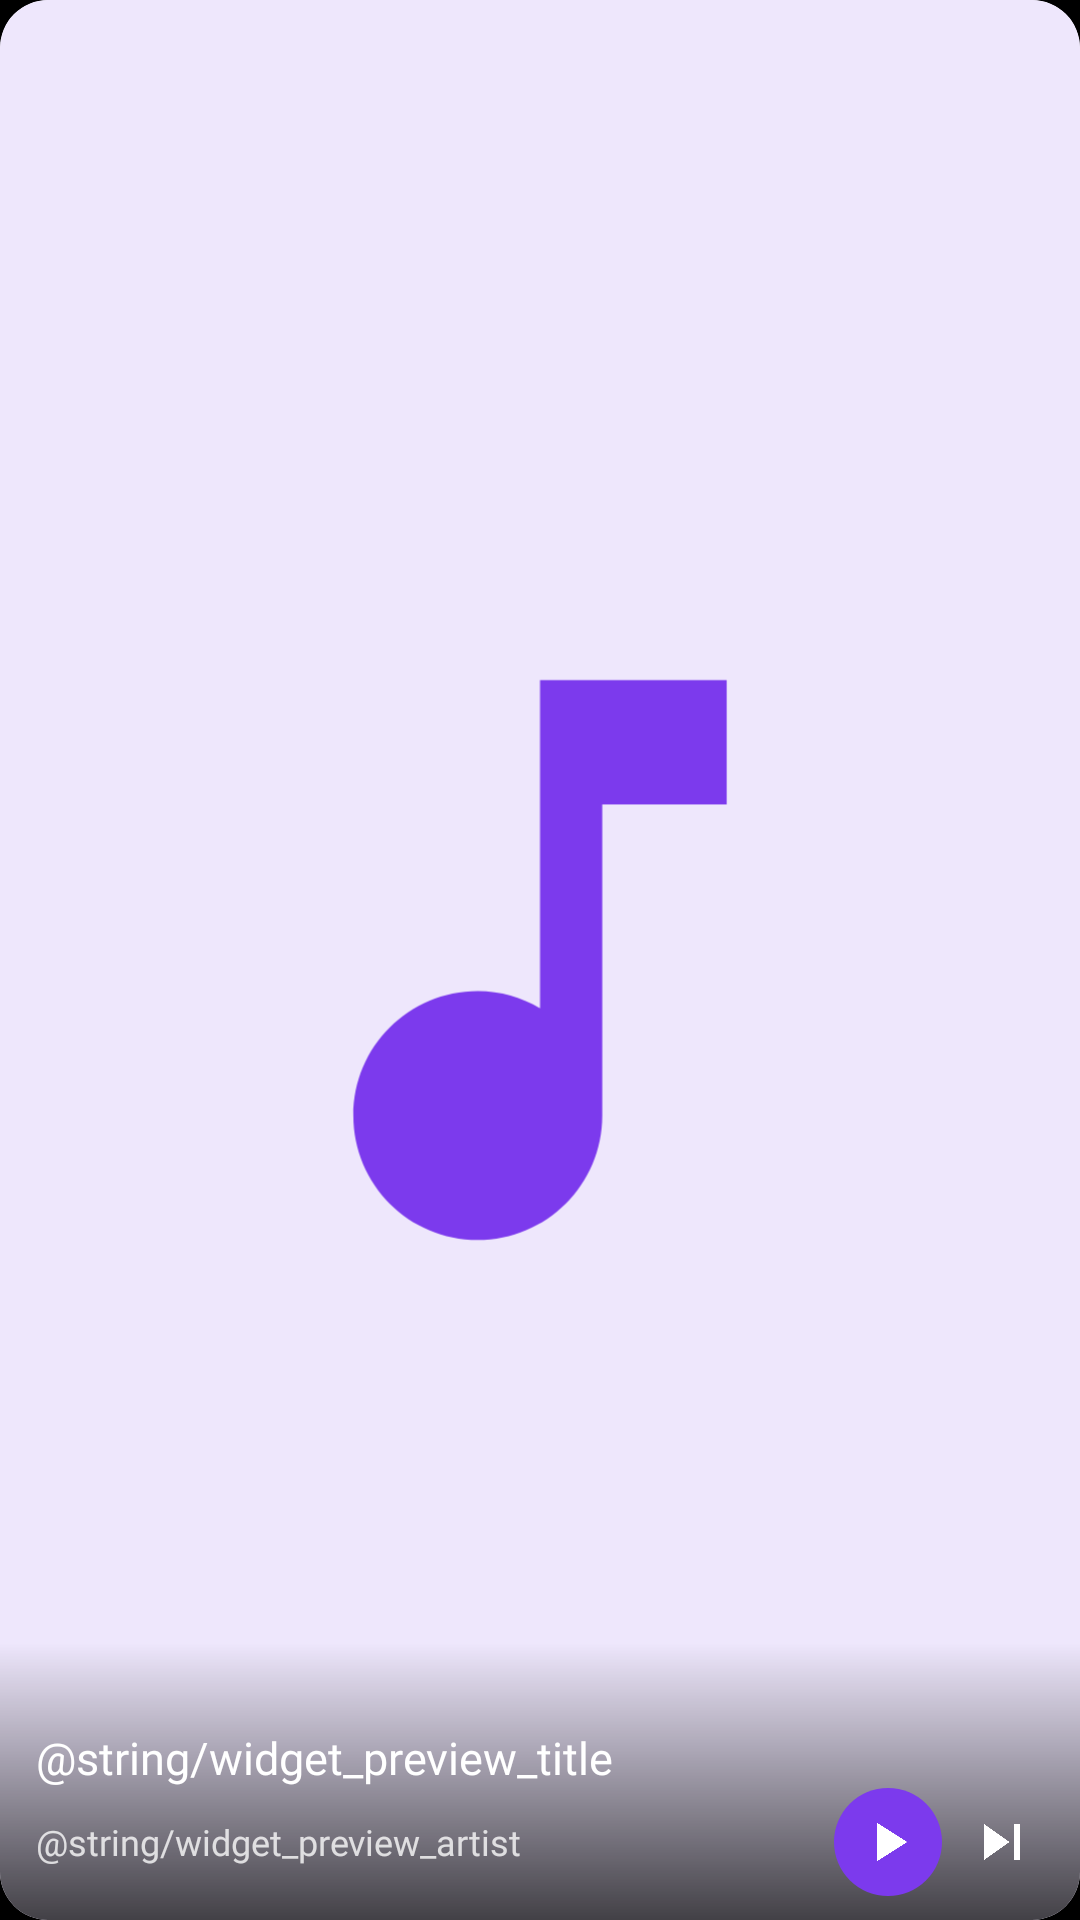

Reconstruct the res/layout file that produces this screen, plus the resources it refers to.
<!-- AndroidManifest.xml: application theme Theme.Stash -->
<!-- res/layout/widget_preview_square.xml -->
<?xml version="1.0" encoding="utf-8"?>
<FrameLayout xmlns:android="http://schemas.android.com/apk/res/android"
    android:layout_width="match_parent"
    android:layout_height="match_parent"
    android:background="@drawable/widget_card"
    android:backgroundTint="@color/widget_surface"
    android:clipToOutline="true">

    <ImageView
        android:layout_width="match_parent"
        android:layout_height="match_parent"
        android:importantForAccessibility="no"
        android:scaleType="centerCrop"
        android:src="@drawable/widget_cover_placeholder" />

    <LinearLayout
        android:layout_width="match_parent"
        android:layout_height="wrap_content"
        android:layout_gravity="bottom"
        android:background="@drawable/widget_scrim"
        android:orientation="vertical"
        android:paddingStart="12dp"
        android:paddingTop="28dp"
        android:paddingEnd="8dp"
        android:paddingBottom="8dp">

        <TextView
            android:layout_width="match_parent"
            android:layout_height="wrap_content"
            android:ellipsize="end"
            android:fontFamily="@font/space_grotesk_semibold"
            android:maxLines="1"
            android:text="@string/widget_preview_title"
            android:textColor="#FFFFFFFF"
            android:textSize="15sp" />

        <LinearLayout
            android:layout_width="match_parent"
            android:layout_height="wrap_content"
            android:gravity="center_vertical"
            android:orientation="horizontal">

            <TextView
                android:layout_width="0dp"
                android:layout_height="wrap_content"
                android:layout_weight="1"
                android:ellipsize="end"
                android:fontFamily="@font/inter_regular"
                android:maxLines="1"
                android:text="@string/widget_preview_artist"
                android:textColor="#C7FFFFFF"
                android:textSize="12sp" />

            <FrameLayout
                android:layout_width="36dp"
                android:layout_height="36dp"
                android:background="@drawable/widget_circle"
                android:backgroundTint="@color/widget_accent">

                <ImageView
                    android:layout_width="22dp"
                    android:layout_height="22dp"
                    android:layout_gravity="center"
                    android:importantForAccessibility="no"
                    android:src="@drawable/widget_ic_play" />
            </FrameLayout>

            <ImageView
                android:layout_width="36dp"
                android:layout_height="36dp"
                android:layout_marginStart="2dp"
                android:importantForAccessibility="no"
                android:padding="6dp"
                android:src="@drawable/widget_ic_next" />
        </LinearLayout>
    </LinearLayout>
</FrameLayout>
<!-- resources referenced by this layout -->
<resources>
  <color name="widget_accent">#FF7C3AED</color>
  <color name="widget_surface">#FFFFFFFF</color>
  <!-- drawable widget_card (drawable) -->
  <?xml version="1.0" encoding="utf-8"?>
  <shape xmlns:android="http://schemas.android.com/apk/res/android" android:shape="rectangle">
      <solid android:color="#FFFFFFFF" />
      <corners android:radius="16dp" />
  </shape>
  <!-- drawable widget_circle (drawable) -->
  <?xml version="1.0" encoding="utf-8"?>
  <shape xmlns:android="http://schemas.android.com/apk/res/android" android:shape="oval">
      <solid android:color="#FFFFFFFF" />
  </shape>
  <!-- drawable widget_cover_placeholder (drawable) -->
  <?xml version="1.0" encoding="utf-8"?>
  <vector xmlns:android="http://schemas.android.com/apk/res/android"
      android:width="108dp"
      android:height="108dp"
      android:viewportWidth="108"
      android:viewportHeight="108">
      <path
          android:fillColor="@color/widget_placeholder_background"
          android:pathData="M0,0h108v108h-108z" />
      <group
          android:scaleX="1.75"
          android:scaleY="1.75"
          android:translateX="33"
          android:translateY="33">
          <path
              android:fillColor="@color/widget_accent"
              android:pathData="M12,3v10.55c-0.59,-0.34 -1.27,-0.55 -2,-0.55 -2.21,0 -4,1.79 -4,4s1.79,4 4,4 4,-1.79 4,-4V7h4V3h-6z" />
      </group>
  </vector>
  <!-- drawable widget_ic_next (drawable) -->
  <?xml version="1.0" encoding="utf-8"?>
  <vector xmlns:android="http://schemas.android.com/apk/res/android"
      android:width="24dp"
      android:height="24dp"
      android:viewportWidth="24"
      android:viewportHeight="24">
      <path
          android:fillColor="#FFFFFFFF"
          android:pathData="M6,18l8.5,-6L6,6v12zM16,6v12h2V6h-2z" />
  </vector>
  <!-- drawable widget_ic_play (drawable) -->
  <?xml version="1.0" encoding="utf-8"?>
  <vector xmlns:android="http://schemas.android.com/apk/res/android"
      android:width="24dp"
      android:height="24dp"
      android:viewportWidth="24"
      android:viewportHeight="24">
      <path
          android:fillColor="#FFFFFFFF"
          android:pathData="M8,5v14l11,-7z" />
  </vector>
  <!-- drawable widget_scrim (drawable) -->
  <?xml version="1.0" encoding="utf-8"?>
  <shape xmlns:android="http://schemas.android.com/apk/res/android" android:shape="rectangle">
      <gradient
          android:angle="90"
          android:endColor="#00000000"
          android:startColor="#B8000000" />
  </shape>
  <string name="widget_preview_artist">الفنان</string>
  <string name="widget_preview_title">عنوان الأغنية</string>
  <style name="Theme.Stash" parent="android:Theme.Material.NoActionBar">
          <item name="android:windowBackground">@android:color/black</item>
          <item name="android:statusBarColor">@android:color/transparent</item>
          <item name="android:navigationBarColor">@android:color/transparent</item>
          <item name="android:windowDrawsSystemBarBackgrounds">true</item>
          <item name="android:windowLightStatusBar">false</item>
      </style>
  <color name="widget_placeholder_background">#FFEEE7FC</color>
</resources>
